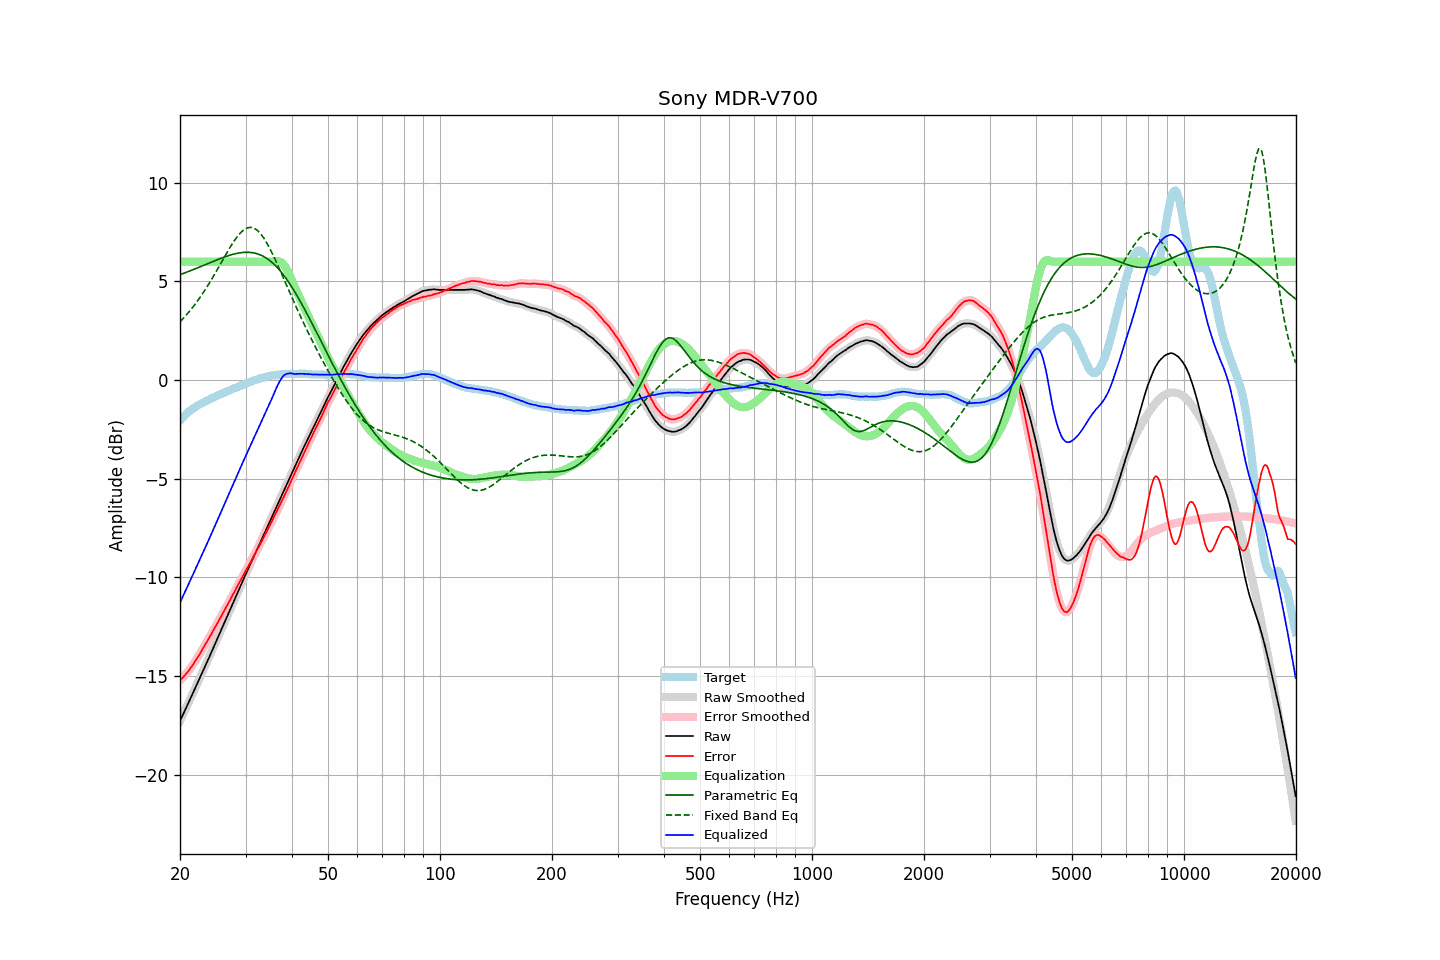

The data file committed next to this chart (first rows):
frequency, raw, error, smoothed, error_smoothed, equalization, parametric_eq, fixed_band_eq, equalized_raw, equalized_smoothed, target
20.00, -17.27, -15.22, -17.27, -15.22, 6.00, 5.34, 2.95, -11.27, -11.27, -2.05
20.20, -17.10, -15.14, -17.10, -15.14, 6.00, 5.37, 3.04, -11.10, -11.10, -1.96
20.40, -16.92, -15.05, -16.92, -15.05, 6.00, 5.40, 3.12, -10.92, -10.92, -1.87
20.61, -16.75, -14.95, -16.75, -14.96, 6.00, 5.43, 3.21, -10.75, -10.75, -1.80
20.81, -16.58, -14.87, -16.58, -14.87, 6.00, 5.46, 3.30, -10.58, -10.58, -1.71
21.02, -16.40, -14.77, -16.40, -14.77, 6.00, 5.49, 3.40, -10.40, -10.40, -1.63
21.23, -16.23, -14.66, -16.23, -14.66, 6.00, 5.53, 3.49, -10.23, -10.23, -1.57
21.44, -16.05, -14.54, -16.05, -14.54, 6.00, 5.56, 3.59, -10.05, -10.05, -1.51
21.66, -15.87, -14.43, -15.87, -14.42, 6.00, 5.59, 3.70, -9.87, -9.87, -1.44
21.87, -15.69, -14.30, -15.69, -14.30, 6.00, 5.62, 3.80, -9.69, -9.69, -1.39
22.09, -15.51, -14.17, -15.51, -14.17, 6.00, 5.66, 3.91, -9.51, -9.51, -1.34
22.31, -15.34, -14.05, -15.33, -14.04, 6.00, 5.69, 4.02, -9.34, -9.33, -1.29
22.54, -15.16, -13.92, -15.16, -13.91, 6.00, 5.72, 4.14, -9.16, -9.16, -1.24
22.76, -14.98, -13.78, -14.98, -13.78, 6.00, 5.76, 4.25, -8.98, -8.98, -1.20
22.99, -14.80, -13.64, -14.80, -13.64, 6.00, 5.79, 4.37, -8.80, -8.80, -1.16
23.22, -14.62, -13.50, -14.62, -13.50, 6.00, 5.82, 4.50, -8.62, -8.62, -1.12
23.45, -14.44, -13.36, -14.44, -13.36, 6.00, 5.86, 4.62, -8.44, -8.44, -1.07
23.69, -14.26, -13.23, -14.26, -13.22, 6.00, 5.89, 4.75, -8.26, -8.26, -1.03
23.92, -14.08, -13.08, -14.08, -13.09, 6.00, 5.93, 4.88, -8.08, -8.08, -0.99
24.16, -13.89, -12.94, -13.89, -12.94, 6.00, 5.96, 5.02, -7.89, -7.89, -0.94
24.40, -13.71, -12.80, -13.71, -12.80, 6.00, 5.99, 5.15, -7.71, -7.71, -0.91
24.65, -13.52, -12.64, -13.52, -12.65, 6.00, 6.03, 5.29, -7.52, -7.52, -0.88
24.89, -13.34, -12.50, -13.34, -12.50, 6.00, 6.06, 5.43, -7.34, -7.34, -0.84
25.14, -13.15, -12.35, -13.15, -12.35, 6.00, 6.09, 5.57, -7.15, -7.15, -0.80
25.39, -12.97, -12.21, -12.97, -12.21, 6.00, 6.13, 5.71, -6.97, -6.97, -0.76
25.65, -12.78, -12.06, -12.78, -12.06, 6.00, 6.16, 5.86, -6.78, -6.78, -0.72
25.91, -12.60, -11.91, -12.60, -11.91, 6.00, 6.19, 6.00, -6.60, -6.60, -0.69
26.16, -12.41, -11.76, -12.41, -11.76, 6.00, 6.22, 6.14, -6.41, -6.41, -0.65
26.43, -12.23, -11.61, -12.23, -11.61, 6.00, 6.25, 6.29, -6.23, -6.23, -0.62
26.69, -12.04, -11.46, -12.04, -11.46, 6.00, 6.28, 6.43, -6.04, -6.04, -0.58
26.96, -11.86, -11.32, -11.86, -11.31, 6.00, 6.30, 6.57, -5.86, -5.86, -0.54
27.23, -11.67, -11.16, -11.67, -11.16, 6.00, 6.33, 6.71, -5.67, -5.67, -0.51
27.50, -11.49, -11.02, -11.49, -11.01, 6.00, 6.35, 6.84, -5.49, -5.49, -0.47
27.77, -11.30, -10.85, -11.30, -10.86, 6.00, 6.37, 6.97, -5.30, -5.30, -0.44
28.05, -11.12, -10.71, -11.12, -10.70, 6.00, 6.40, 7.09, -5.12, -5.12, -0.41
28.33, -10.93, -10.54, -10.93, -10.55, 6.00, 6.41, 7.20, -4.93, -4.93, -0.39
28.62, -10.74, -10.39, -10.74, -10.39, 6.00, 6.43, 7.31, -4.74, -4.74, -0.35
28.90, -10.55, -10.24, -10.55, -10.24, 6.00, 6.45, 7.40, -4.55, -4.55, -0.31
29.19, -10.37, -10.09, -10.37, -10.09, 6.00, 6.46, 7.49, -4.37, -4.37, -0.28
29.48, -10.18, -9.95, -10.18, -9.94, 6.00, 6.47, 7.57, -4.18, -4.18, -0.23
29.78, -10.00, -9.79, -10.00, -9.79, 6.00, 6.47, 7.63, -4.00, -4.00, -0.21
30.08, -9.82, -9.65, -9.82, -9.65, 6.00, 6.48, 7.68, -3.82, -3.82, -0.17
30.38, -9.64, -9.50, -9.64, -9.50, 6.00, 6.48, 7.72, -3.64, -3.64, -0.15
30.68, -9.46, -9.35, -9.47, -9.35, 6.00, 6.47, 7.73, -3.46, -3.47, -0.11
30.99, -9.29, -9.20, -9.29, -9.21, 6.00, 6.47, 7.74, -3.29, -3.29, -0.09
31.30, -9.11, -9.06, -9.11, -9.06, 6.00, 6.46, 7.72, -3.11, -3.11, -0.05
31.61, -8.92, -8.90, -8.93, -8.90, 6.00, 6.44, 7.70, -2.92, -2.93, -0.02
31.93, -8.74, -8.75, -8.74, -8.75, 6.00, 6.42, 7.65, -2.74, -2.74, 0.01
32.24, -8.57, -8.59, -8.57, -8.60, 6.00, 6.40, 7.59, -2.57, -2.57, 0.03
32.57, -8.39, -8.45, -8.39, -8.45, 6.00, 6.37, 7.52, -2.39, -2.39, 0.06
32.89, -8.22, -8.31, -8.22, -8.30, 6.00, 6.34, 7.43, -2.22, -2.22, 0.09
33.22, -8.04, -8.15, -8.04, -8.15, 6.00, 6.30, 7.32, -2.04, -2.04, 0.11
33.55, -7.86, -7.99, -7.86, -7.99, 6.00, 6.26, 7.21, -1.86, -1.86, 0.13
33.89, -7.68, -7.83, -7.68, -7.83, 6.00, 6.22, 7.08, -1.68, -1.68, 0.15
34.23, -7.50, -7.68, -7.50, -7.67, 6.00, 6.17, 6.95, -1.50, -1.50, 0.18
34.57, -7.32, -7.51, -7.32, -7.51, 6.00, 6.11, 6.80, -1.32, -1.32, 0.19
34.92, -7.14, -7.34, -7.14, -7.35, 6.00, 6.05, 6.65, -1.14, -1.14, 0.20
35.27, -6.96, -7.19, -6.96, -7.18, 6.00, 5.98, 6.48, -0.96, -0.96, 0.23
35.62, -6.78, -7.02, -6.78, -7.02, 6.01, 5.91, 6.32, -0.77, -0.77, 0.24
35.97, -6.60, -6.84, -6.60, -6.85, 6.02, 5.83, 6.14, -0.57, -0.58, 0.25
... 635 more rows
